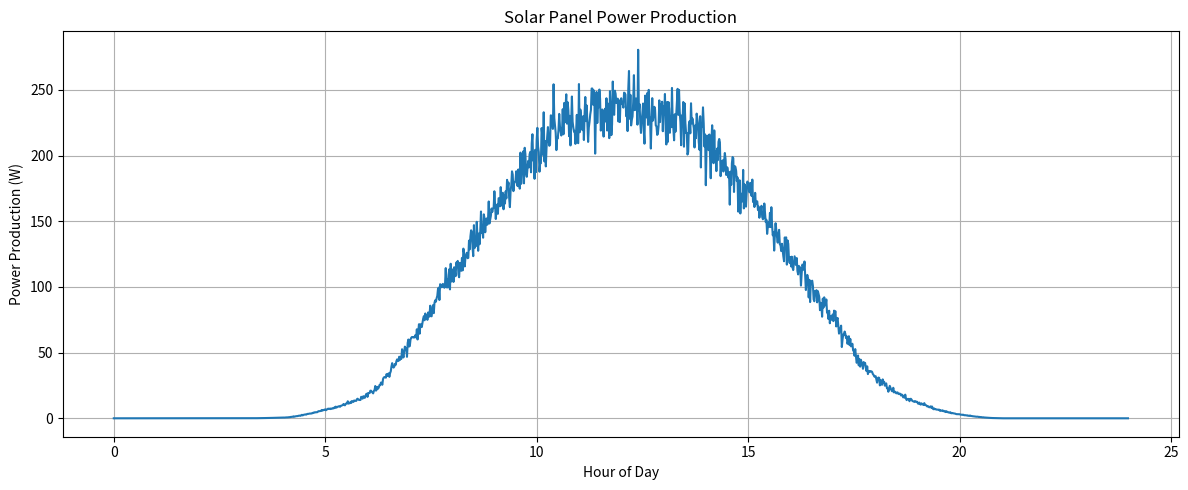

Recreate this plot in Python.
import numpy as np
import pandas as pd
import matplotlib.pyplot as plt
from scipy.interpolate import PchipInterpolator

# Number of data points in the CSV file
# Unit: Minutes in a day
DATA_POINTS = 1440

# Variability of the data (to simulate realistic conditions)
# Unit: Percentage as a decimal (0 to 1)
VARIABILITY = 0.05

# Power value of a single solar panel
# Commercial solar panel power ranges from 250 to 600 Watts
# Source: https://www.solarnplus.com/how-much-energy-can-a-commercial-solar-panel-produce-for-your-business/
# Unit: Watts (W)
PANEL_POWER = 400

# Standard Test Condition (STC) Irradiance
# This value is a constant and equates to an irradiance of 1000 W/m² under certain conditions
# Source: https://sinovoltaics.com/learning-center/quality/standard-test-conditions-stc-definition-and-problems
# Unit: Watts per square meter (W/m²)
STANDARD_IRRADIANCE = 1000

# Hourly Global Tilted Irradiance (GTI)
# An array of hourly irradiance values, which depend on multiple factors
# Source: https://re.jrc.ec.europa.eu/pvg_tools/en/#MR
# The values were obtained as average daily with the following parameters:
# - Location: Helsinki, Finland
# - Solar radiation database: PVGIS-SARAH3
# - Month: May
# - Slope/Tilt: 49°
# - Azimuth: 0° (South)
# Unit: Watts per square meter (W/m²)
# Values start at 0:00 and end at 23:00 local time
HOURLY_GTI = np.array([
    0.0, 0.0, 0.0, 0.0, 1.69, 19.98, 55.87, 180.09, 341.57, 489.86, 632.75, 721.39,
    741.11, 722.58, 647.72, 527.44, 384.08, 239.04, 97.32, 37.89, 9.11, 0.0, 0.0, 0.0
])

# Performance Ratio
# An overall metric of how efficient the solar system is after accounting for real-world energy losses
# The performance ratio likely ranges between 70-90% and cannot realistically reach 100%
# Source: https://solex.in/blogs/what-is-a-good-performance-ratio-for-solar
# This value accounts for the following (non-extensive) situations:
# - Energy loss due to high temperatures
# - Energy loss from the inverter
# - Energy loss through wiring
# - Energy loss due to shading
# - Degradation of the components
# Unit: Percentage as a decimal (0 to 1)
PERFORMANCE_RATIO = 0.8

# Perform PCHIP interpolation on GTI data to reach the resolution given by DATA_POINTS
# PCHIP interpolation is used since the data follows a bell curve, and it provides more accurate values
original_x = np.linspace(0, 24, num=len(HOURLY_GTI), endpoint=False)
target_x = np.linspace(0, 24, num=DATA_POINTS, endpoint=False)
pchip = PchipInterpolator(original_x, HOURLY_GTI)
interpolated_gti = pchip(target_x)

# Add variability to the data
np.random.seed(48)
variable_gti = np.random.normal(interpolated_gti, interpolated_gti * VARIABILITY)

# Calculate power production
power_production = PANEL_POWER * (variable_gti / STANDARD_IRRADIANCE) * PERFORMANCE_RATIO

# Save to CSV
df = pd.DataFrame({"ActivePower": power_production})
df.to_csv("solar_panel.csv", index=False)

# Visualize
plt.figure(figsize=(12, 5))
plt.plot(target_x, df['ActivePower'])
plt.title("Solar Panel Power Production")
plt.xlabel("Hour of Day")
plt.ylabel("Power Production (W)")
plt.grid(True)
plt.tight_layout()
plt.show()

print(f"Solar panel CSV file generated successfully.")
